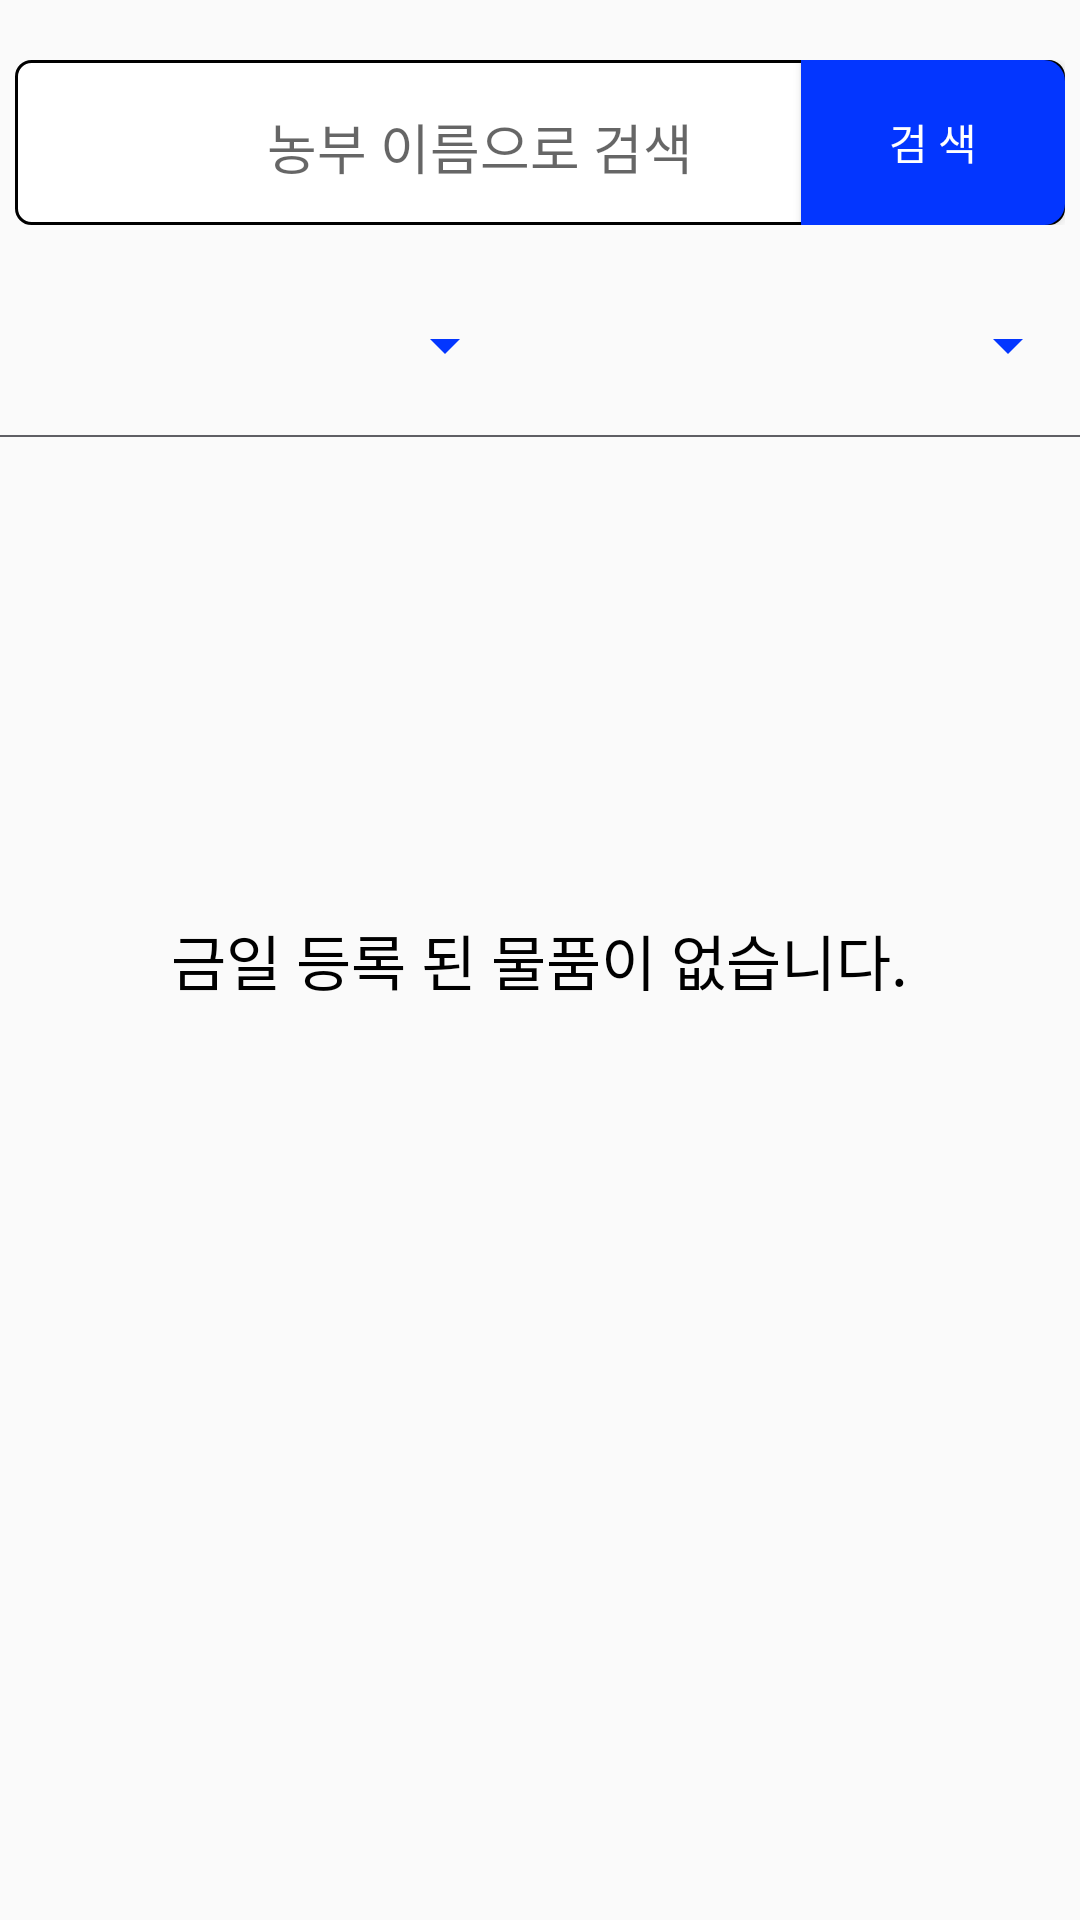

Android layout source for this screen:
<!-- AndroidManifest.xml: application theme AppTheme -->
<!-- res/layout/manager_list_fragment.xml -->
<?xml version="1.0" encoding="utf-8"?>
<RelativeLayout xmlns:android="http://schemas.android.com/apk/res/android"
    xmlns:app="http://schemas.android.com/apk/res-auto"
    xmlns:tools="http://schemas.android.com/tools"
    android:layout_width="match_parent"
    android:layout_height="match_parent"
    tools:context=".Manager.Manager_ListFragment">

    <RelativeLayout
        android:layout_width="match_parent"
        android:layout_height="wrap_content"
        android:id="@+id/mg_relative"
        android:background="@drawable/boundary_search"
        android:layout_marginTop="20dp"
        android:layout_marginLeft="5dp"
        android:layout_marginRight="5dp">
        <EditText
            android:id="@+id/mg_fillter_edit"
            android:layout_width="300dp"
            android:layout_height="55dp"
            android:layout_marginLeft="5dp"
            android:backgroundTint="#00ffff00"
            android:gravity="center"
            android:hint="농부 이름으로 검색"
            android:drawableTint="@color/primary_blue"
            android:drawableLeft="@drawable/search"/>

        <Button
            android:id="@+id/search_btn"
            android:layout_width="wrap_content"
            android:layout_height="55dp"
            android:text="검 색"
            android:background="@drawable/button_blue_fill"
            android:textColor="@color/white"
            android:fontFamily="@font/cookierunregular"
            android:layout_alignParentRight="true"/>

    </RelativeLayout>

    <LinearLayout
        android:id="@+id/mg_list_layout"
        android:layout_width="match_parent"
        android:layout_height="60dp"
        android:layout_marginTop="10dp"
        android:gravity="center_vertical"
        android:layout_below="@id/mg_relative"
        android:orientation="horizontal">

        <Spinner
            android:id="@+id/mg_products_spinner"
            android:layout_width="150dp"
            android:layout_weight="1"
            android:layout_height="fill_parent"
            style="@style/Widget.AppCompat.Spinner"
            android:textAlignment="center"
            android:dropDownWidth="180dp"
            android:backgroundTint="@color/primary_blue" />

        <Spinner
            android:id="@+id/mg_weight_spinner"
            android:layout_width="150dp"
            android:layout_height="fill_parent"
            android:layout_weight="1"
            style="@style/Widget.AppCompat.Spinner"
            android:textAlignment="center"
            android:dropDownWidth="180dp"
            android:layout_marginLeft="15dp"
            android:backgroundTint="@color/primary_blue" />

    </LinearLayout>

    <View
        android:layout_width="match_parent"
        android:layout_height="0.7dp"
        android:background="@color/line"
        android:layout_below="@+id/mg_list_layout"
        android:id="@+id/mg_line"/>


    <TextView
        android:id="@+id/nothing"
        android:layout_width="wrap_content"
        android:layout_height="wrap_content"
        android:textColor="@color/black"
        android:textSize="20sp"
        android:text="금일 등록 된 물품이 없습니다."
        android:layout_centerInParent="true"/>

    <androidx.recyclerview.widget.RecyclerView
        android:id="@+id/mgrecyclerView"
        android:layout_width="match_parent"
        android:layout_height="match_parent"
        android:layout_below="@+id/mg_list_layout"
        android:layout_marginTop="5dp" />

</RelativeLayout>
<!-- resources referenced by this layout -->
<resources>
  <color name="black">#000000</color>
  <color name="line">#5f5f64</color>
  <color name="primary_blue">#0336FF</color>
  <color name="white">#ffffff</color>
  <!-- drawable boundary_search (drawable) -->
  <?xml version="1.0" encoding="utf-8"?>
  <shape xmlns:android="http://schemas.android.com/apk/res/android">
      <corners android:bottomLeftRadius="5dp" android:bottomRightRadius="5dp"
          android:topLeftRadius="5dp" android:topRightRadius="5dp"/>
      <solid android:color="#ffffff" />
      <stroke
          android:width="1sp"
          android:color="@color/black" />
  </shape>
  <!-- drawable button_blue_fill (drawable) -->
  <?xml version="1.0" encoding="utf-8"?>
  <selector xmlns:android="http://schemas.android.com/apk/res/android">
      <item android:state_pressed="false">
          <shape>
              <solid android:color="@color/primary_blue"/>
              <corners  android:bottomRightRadius="7dp"
                   android:topRightRadius="7dp"/>
          </shape>
      </item>
  
      <item android:state_pressed="true">
          <shape>
              <solid android:color="@color/pressed_blue"/>
          </shape>
      </item>
  </selector>
  <style name="AppTheme" parent="Theme.AppCompat.Light.NoActionBar">
          
          <item name="colorPrimary">@color/colorPrimary</item>
          <item name="colorPrimaryDark">@color/colorPrimaryDark</item>
          <item name="colorAccent">@color/colorAccent</item>
      </style>
  <color name="pressed_blue">#072fcc</color>
  <color name="colorPrimary">#0336FF</color>
  <color name="colorPrimaryDark">#072fcc</color>
  <color name="colorAccent">#0336FF</color>
</resources>
